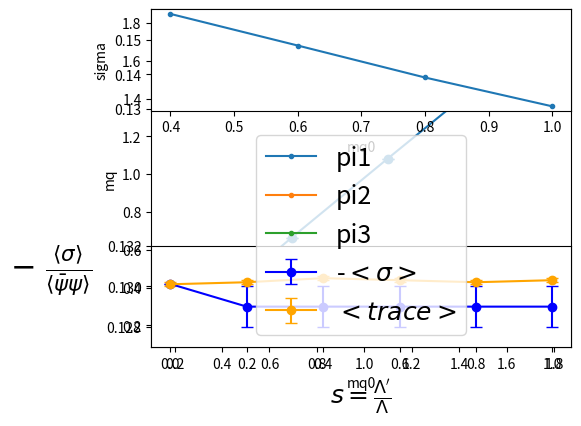

This figure's Python source:
import numpy as np
from matplotlib import pyplot as plt 

# Mass plot classical
mq0 = 	 [5.0,		2.0, 		1.0,		0.5,		0.2]
mq = 	 [1.7917594,	1.08306,	0.6639, 	0.35921,	0.16518]		
mq_dev = [1e-17,	1e-5,		0.0001,    	1e-5,		1e-5]

plt.errorbar([np.log(1+m) for m in mq0], mq, yerr=mq_dev, fmt='.-', markersize=12, capsize=4)
plt.xlabel("mq0")
plt.ylabel("mq")
plt.show()

# Mass analysis
mq0 = [1.0, 0.8, 0.6, 0.4]
sigma = [0.1308, 0.1391, 0.1483, 0.1574]
pi1 = [0.0669, 0.0712, 0.0763, 0.0807]
pi2 = [0.0006, 0.0010, 0.0013, 0.0014]
pi3 = [0.0002, 0.0003, 1.3e-5, 0.0002]

plt.subplot(2,1,1)
plt.plot(mq0, sigma, '.-')
plt.xlabel("mq0")
plt.ylabel("sigma")

plt.subplot(2,1,2)
plt.plot(mq0, pi1, '.-', label='pi1')
plt.plot(mq0, pi2, '.-', label='pi2')
plt.plot(mq0, pi3, '.-', label='pi3')
plt.xlabel("mq0")
plt.legend()
plt.show()



plt.show()

del sigma
del pi1
del pi2
del pi3


# Condensate plot

s = 		[1.0,    0.8, 	 0.6, 	 0.4, 	 0.2, 	 0.0]
sigma_vals = 	[0.129,  0.129,  0.129,  0.129,  0.129,  0.130116]
sigma_err = 	[0.001,  0.001,  0.001,  0.001,  0.001,  8e-6]
trace_vals = 	[0.1303, 0.1302, 0.1303, 0.1304, 0.1302, 0.1301]
trace_err = 	[0.0001, 0.0001, 0.0001, 0.0001, 0.0001, 0.0001]
ratios = [sv/tv for sv,tv in zip(sigma_vals, trace_vals)]
ratios_err = [0.001 for i in range(6)]

plt.errorbar(s, ratios, fmt='.-', yerr=ratios_err, capsize=4, markersize=12)
plt.plot([0.0, 1.0], [1.0, 1.0], '--', linewidth=1.5, color='black', alpha=0.7)
plt.grid()
plt.xlabel(r"$s=\frac{\Lambda'}{\Lambda}$", fontsize=22)
plt.ylabel(r'$- \ \frac{\left\langle\sigma\right\rangle}{\left\langle\bar\psi \psi\right\rangle}$', fontsize=22, rotation=0, labelpad=40)
plt.tight_layout()
plt.show()

plt.errorbar(s, sigma_vals, fmt='.-', markersize=12, yerr=sigma_err, capsize=4, label=r'-$<\sigma>$', color='blue')
#plt.plot(s, sigma_vals, '-', linewidth=1.5, color='blue')
plt.errorbar(s, trace_vals, fmt='.-', markersize=12, yerr=trace_err, capsize=4, label=r'$<trace>$', color='orange')
#plt.plot(s, trace_vals, '-', linewidth=1.5, color='orange')
plt.legend(fontsize=18)
plt.xlabel(r"$s=\frac{\Lambda'}{\Lambda}$", fontsize=18)
plt.grid()
plt.ylim([0.127, 0.132])
plt.tight_layout()
plt.show()
